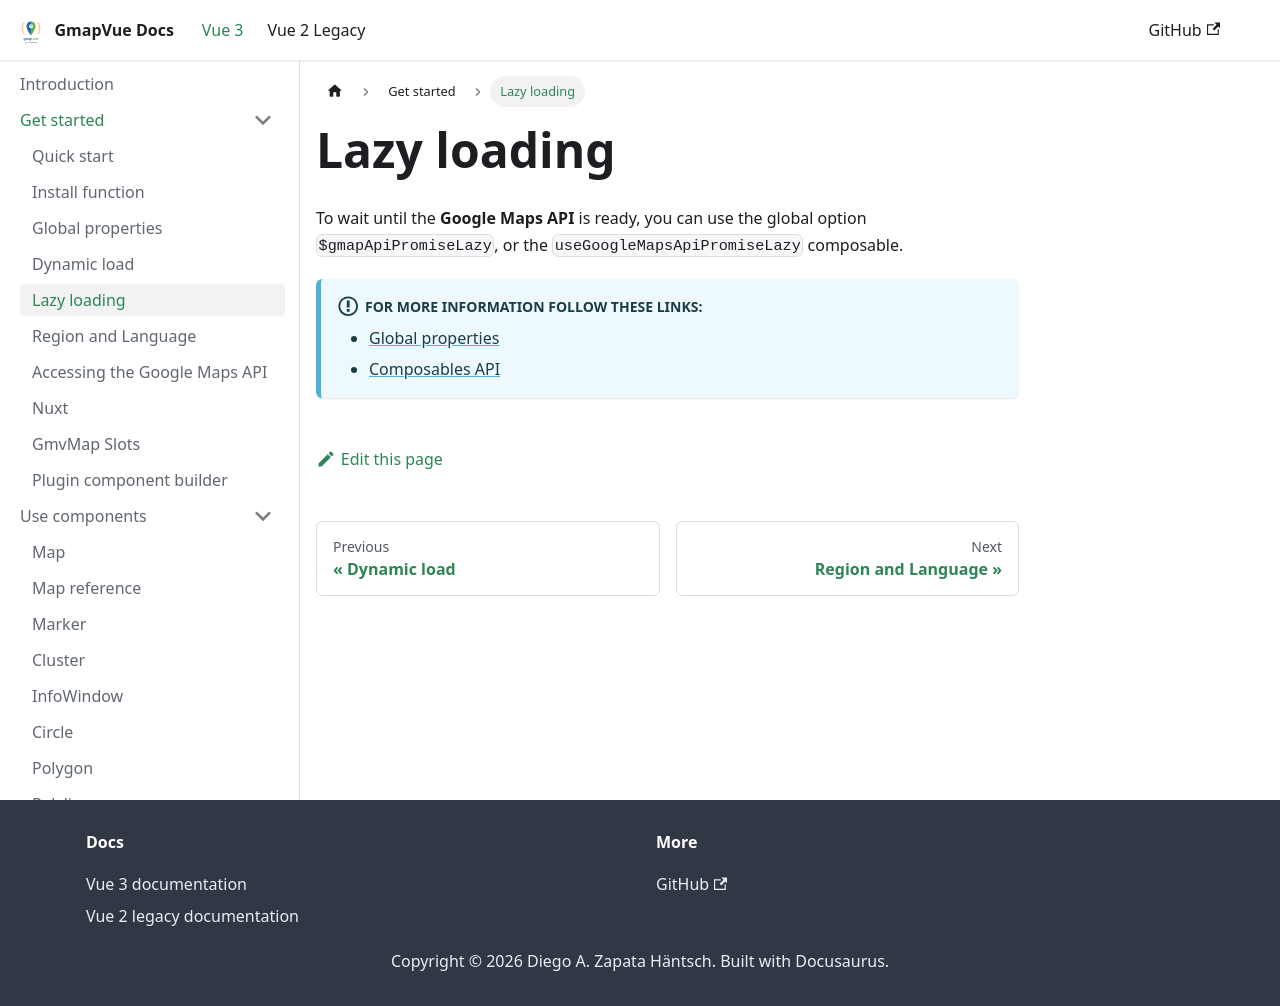

repository: diegoazh/gmap-vue · page: docs/vue-3-version/guide/basic-usage/lazy-loading/index.html · generator: docusaurus

---
id: lazy-loading
sidebar_position: 5
sidebar_label: Lazy loading
---
# Lazy loading

To wait until the **Google Maps API** is ready, you can use the global option `$gmapApiPromiseLazy`, or the `useGoogleMapsApiPromiseLazy` composable.

:::info For more information follow these links:

- [Global properties](/docs/vue-3-version/guide/global-properties)
- [Composables API](/docs/vue-3-version/api/composables)

:::
